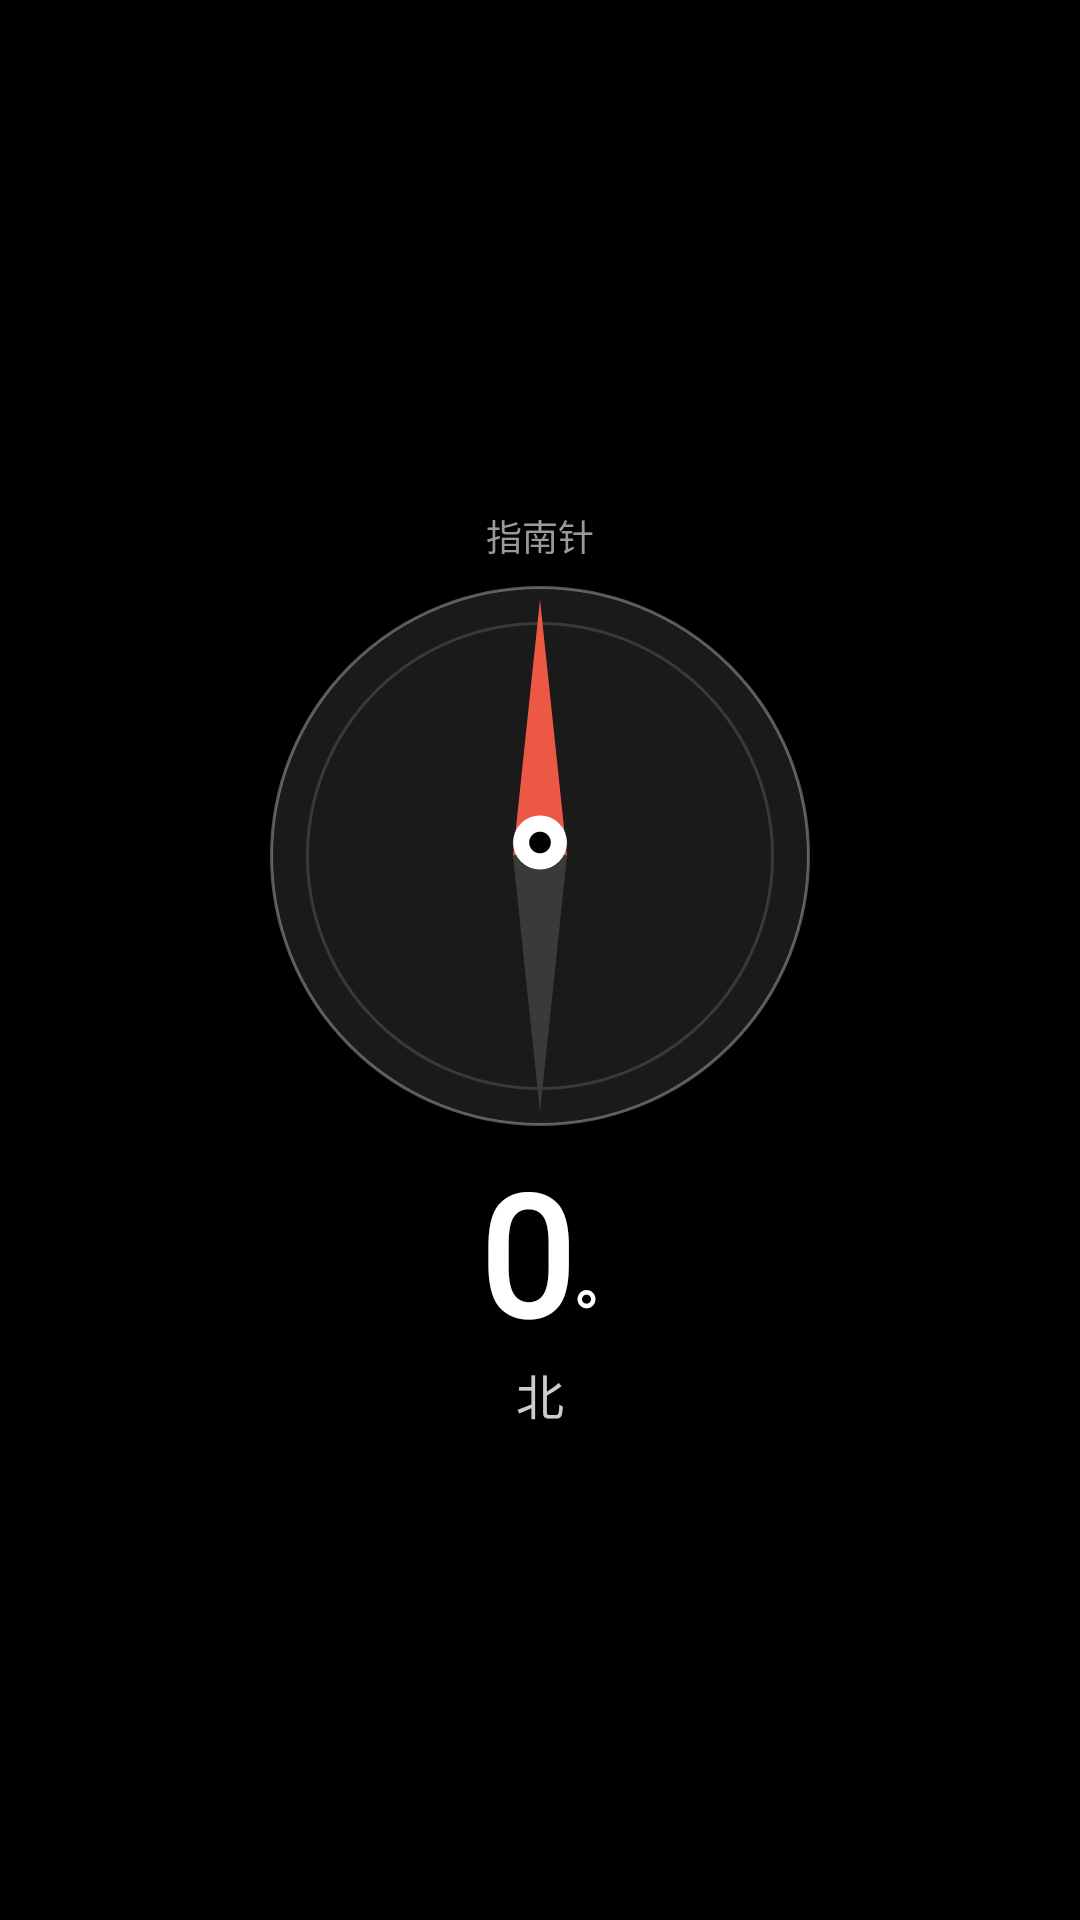

This screen was rendered from an Android layout file. Write that file and the resources it references.
<!-- AndroidManifest.xml: activity theme AppTheme -->
<!-- res/layout/activity_compass.xml -->
<?xml version="1.0" encoding="utf-8"?>
<LinearLayout xmlns:android="http://schemas.android.com/apk/res/android"
    android:layout_width="match_parent"
    android:layout_height="match_parent"
    android:orientation="vertical"
    android:gravity="center"
    android:paddingTop="22dp"
    android:paddingBottom="16dp"
    android:background="#FF000000">

    <TextView
        android:id="@+id/c_title"
        android:layout_width="wrap_content"
        android:layout_height="wrap_content"
        android:textColor="#FF9A9A9A"
        android:textSize="12sp"
        android:fontFamily="@font/oplusans_watch"
        android:text="指南针" />

    <Space android:layout_width="match_parent" android:layout_height="8dp" />

    
    <FrameLayout
        android:layout_width="180dp"
        android:layout_height="180dp">

        
        <ImageView
            android:id="@+id/c_dial"
            android:layout_width="match_parent"
            android:layout_height="match_parent"
            android:src="@drawable/c_compass_dial"
            android:contentDescription="@null"
            android:scaleType="fitCenter" />

        
        <ImageView
            android:id="@+id/c_needle"
            android:layout_width="match_parent"
            android:layout_height="match_parent"
            android:src="@drawable/c_compass_needle"
            android:contentDescription="@null"
            android:scaleType="fitCenter" />
    </FrameLayout>

    <Space android:layout_width="match_parent" android:layout_height="12dp" />

    
    <LinearLayout
        android:layout_width="wrap_content"
        android:layout_height="wrap_content"
        android:orientation="horizontal"
        android:gravity="top">
        <TextView
            android:id="@+id/c_deg"
            android:layout_width="wrap_content"
            android:layout_height="wrap_content"
            android:text="0"
            android:textColor="#FFFFFFFF"
            android:textSize="56sp"
            android:textStyle="bold"
            android:fontFamily="@font/oplusans_watch"
            android:includeFontPadding="false" />
        <TextView
            android:layout_width="wrap_content"
            android:layout_height="wrap_content"
            android:layout_marginTop="8dp"
            android:text="°"
            android:textColor="#FFFFFFFF"
            android:textSize="24sp"
            android:fontFamily="@font/oplusans_watch" />
    </LinearLayout>

    
    <TextView
        android:id="@+id/c_dir"
        android:layout_width="wrap_content"
        android:layout_height="wrap_content"
        android:text="北"
        android:textColor="#FFCCCCCC"
        android:textSize="16sp"
        android:fontFamily="@font/oplusans_watch" />
</LinearLayout>
<!-- resources referenced by this layout -->
<resources>
  <!-- drawable c_compass_dial (drawable) -->
  <?xml version="1.0" encoding="utf-8"?>
  <layer-list xmlns:android="http://schemas.android.com/apk/res/android">
      
      <item>
          <shape android:shape="oval">
              <solid android:color="#1AFFFFFF" />
              <stroke android:width="1dp" android:color="#55FFFFFF" />
          </shape>
      </item>
      
      <item android:top="12dp" android:bottom="12dp" android:left="12dp" android:right="12dp">
          <shape android:shape="oval">
              <stroke android:width="1dp" android:color="#22FFFFFF" />
          </shape>
      </item>
  </layer-list>
  <!-- drawable c_compass_needle (drawable) -->
  <?xml version="1.0" encoding="utf-8"?>
  <vector xmlns:android="http://schemas.android.com/apk/res/android"
      android:viewportWidth="200"
      android:viewportHeight="200"
      android:width="200dp"
      android:height="200dp">
  
      
      <path
          android:fillColor="#FF3A3A3A"
          android:pathData="M100,95 L90,100 L100,195 L110,100 Z" />
  
      
      <path
          android:fillColor="#FFED5844"
          android:pathData="M100,95 L90,100 L100,5 L110,100 Z" />
  
      
      <path
          android:fillColor="#FFFFFFFF"
          android:pathData="M90,95 a10,10 0 1,0 20,0 a10,10 0 1,0 -20,0 Z" />
      <path
          android:fillColor="#FF000000"
          android:pathData="M96,95 a4,4 0 1,0 8,0 a4,4 0 1,0 -8,0 Z" />
  </vector>
  <style name="AppTheme" parent="@android:style/Theme.DeviceDefault.NoActionBar">
          <item name="android:windowBackground">@color/bg</item>
          <item name="android:windowNoTitle">true</item>
          <item name="android:colorBackground">@color/bg</item>
          <item name="android:textColorPrimary">@color/text_primary</item>
          
          <item name="android:windowSwipeToDismiss">false</item>
      </style>
  <color name="bg">#FF000000</color>
  <color name="text_primary">#FFFFFFFF</color>
</resources>
